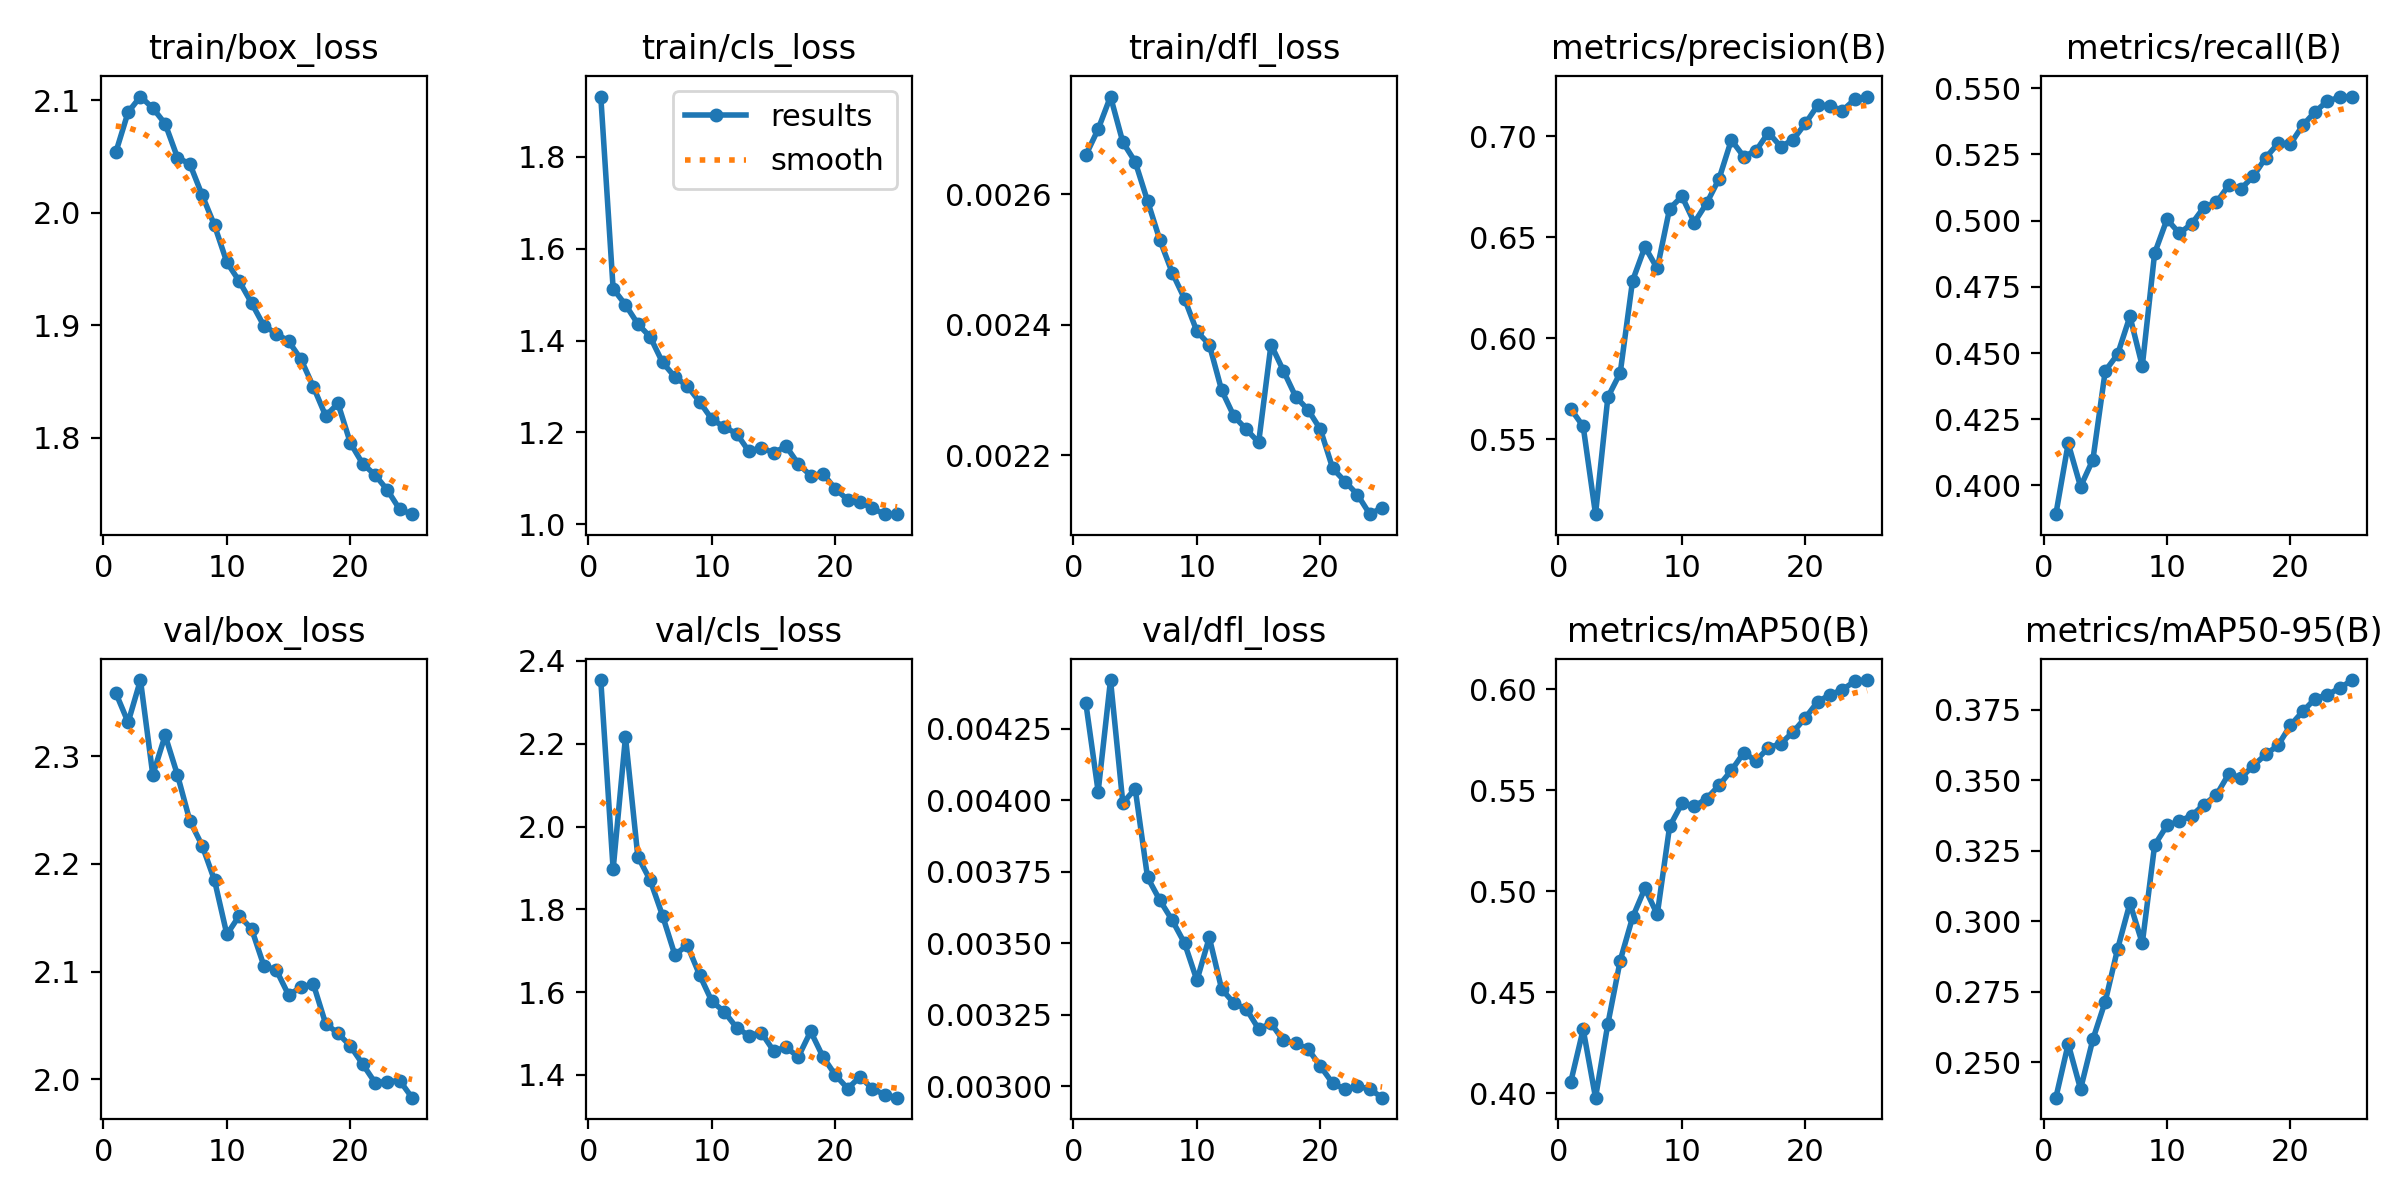

The table this chart was drawn from, first rows:
epoch, time, train/box_loss, train/cls_loss, train/dfl_loss, metrics/precision(B), metrics/recall(B), metrics/mAP50(B), metrics/mAP50-95(B), val/box_loss, val/cls_loss, val/dfl_loss, lr/pg0, lr/pg1, lr/pg2
1, 129.9, 2.053, 1.931, 0.00266, 0.5649, 0.3892, 0.4058, 0.2375, 2.359, 2.354, 0.00434, 0.0004751, 0.0004751, 0.0004751
2, 240.8, 2.089, 1.513, 0.0027, 0.5563, 0.4159, 0.4317, 0.2566, 2.331, 1.897, 0.00403, 0.0009137, 0.0009137, 0.0009137
3, 351.1, 2.103, 1.478, 0.00275, 0.5128, 0.3996, 0.3978, 0.2405, 2.371, 2.217, 0.00442, 0.001315, 0.001315, 0.001315
4, 460.2, 2.093, 1.436, 0.00268, 0.5708, 0.4098, 0.4344, 0.2582, 2.283, 1.928, 0.00399, 0.001259, 0.001259, 0.001259
5, 569.8, 2.079, 1.408, 0.00265, 0.5828, 0.4433, 0.4658, 0.2716, 2.319, 1.87, 0.00404, 0.001203, 0.001203, 0.001203
6, 679.8, 2.049, 1.352, 0.00259, 0.6285, 0.4495, 0.4872, 0.2902, 2.283, 1.785, 0.00373, 0.001146, 0.001146, 0.001146
7, 788.6, 2.043, 1.321, 0.00253, 0.6452, 0.4639, 0.5015, 0.3064, 2.24, 1.69, 0.00365, 0.001089, 0.001089, 0.001089
8, 896.7, 2.015, 1.301, 0.00248, 0.6345, 0.4451, 0.4886, 0.2922, 2.217, 1.714, 0.00358, 0.001033, 0.001033, 0.001033
9, 1005, 1.989, 1.267, 0.00244, 0.6642, 0.4877, 0.5322, 0.327, 2.185, 1.642, 0.0035, 0.0009763, 0.0009763, 0.0009763
10, 1114, 1.956, 1.229, 0.00239, 0.6703, 0.5005, 0.5436, 0.334, 2.135, 1.578, 0.00337, 0.0009197, 0.0009197, 0.0009197
11, 1223, 1.939, 1.212, 0.00237, 0.6573, 0.4952, 0.5421, 0.3355, 2.152, 1.553, 0.00352, 0.0008631, 0.0008631, 0.0008631
12, 1330, 1.92, 1.198, 0.0023, 0.6669, 0.4988, 0.546, 0.3375, 2.14, 1.514, 0.00334, 0.0008065, 0.0008065, 0.0008065
13, 1440, 1.899, 1.159, 0.00226, 0.6789, 0.5051, 0.5525, 0.3414, 2.105, 1.495, 0.00329, 0.0007499, 0.0007499, 0.0007499
14, 1549, 1.893, 1.167, 0.00224, 0.6982, 0.5069, 0.5599, 0.3447, 2.101, 1.502, 0.00327, 0.0006934, 0.0006934, 0.0006934
15, 1657, 1.886, 1.155, 0.00222, 0.69, 0.5133, 0.5686, 0.3522, 2.078, 1.458, 0.0032, 0.0006368, 0.0006368, 0.0006368
16, 1764, 1.87, 1.17, 0.00237, 0.6929, 0.5121, 0.5648, 0.3509, 2.086, 1.467, 0.00322, 0.0005802, 0.0005802, 0.0005802
17, 1871, 1.845, 1.131, 0.00233, 0.7019, 0.5168, 0.5712, 0.3552, 2.089, 1.444, 0.00316, 0.0005236, 0.0005236, 0.0005236
18, 1977, 1.82, 1.106, 0.00229, 0.6949, 0.5238, 0.5732, 0.3591, 2.052, 1.505, 0.00315, 0.000467, 0.000467, 0.000467
19, 2083, 1.831, 1.11, 0.00227, 0.6984, 0.5292, 0.579, 0.3624, 2.043, 1.443, 0.00313, 0.0004104, 0.0004104, 0.0004104
20, 2190, 1.795, 1.077, 0.00224, 0.7064, 0.529, 0.586, 0.3695, 2.031, 1.4, 0.00307, 0.0003538, 0.0003538, 0.0003538
21, 2296, 1.777, 1.054, 0.00218, 0.7155, 0.536, 0.594, 0.3744, 2.014, 1.367, 0.00301, 0.0002972, 0.0002972, 0.0002972
22, 2403, 1.767, 1.049, 0.00216, 0.7151, 0.5411, 0.5974, 0.3789, 1.997, 1.396, 0.00299, 0.0002406, 0.0002406, 0.0002406
23, 2509, 1.754, 1.035, 0.00214, 0.7128, 0.5452, 0.5999, 0.3803, 1.998, 1.367, 0.003, 0.0001841, 0.0001841, 0.0001841
24, 2614, 1.736, 1.022, 0.00211, 0.7184, 0.5466, 0.6042, 0.3827, 1.999, 1.352, 0.00299, 0.0001275, 0.0001275, 0.0001275
25, 2720, 1.732, 1.022, 0.00212, 0.7198, 0.5469, 0.6047, 0.3855, 1.983, 1.345, 0.00296, 7.08784e-05, 7.08784e-05, 7.08784e-05
